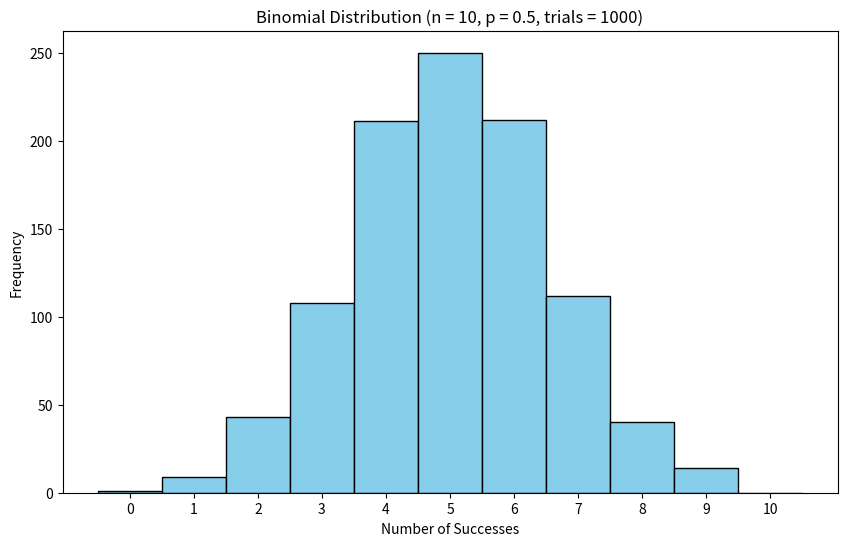

This chart was generated by the following Python code:
import numpy as np
import matplotlib.pyplot as plt

def binomial_distribution(n, p, trials):
    """
    Generate a Binomial distribution.
    
    Parameters:
    n (int): Number of trials per sample
    p (float): Probability of success in each trial
    trials (int): Number of samples
    
    Returns:
    numpy.array: Array of outcomes (number of successes in each sample)
    """
    return np.random.binomial(n, p, trials)

# Parameters
n = 10      # Number of trials per sample
p = 0.5     # Probability of success
trials = 1000  # Number of samples

# Generate Binomial distributed data
data = binomial_distribution(n, p, trials)

# Plot the distribution
plt.figure(figsize=(10, 6))
plt.hist(data, bins=range(n+2), color='skyblue', edgecolor='black', align='left')
plt.title(f'Binomial Distribution (n = {n}, p = {p}, trials = {trials})')
plt.xlabel('Number of Successes')
plt.ylabel('Frequency')
plt.xticks(range(n+1))
plt.show()
